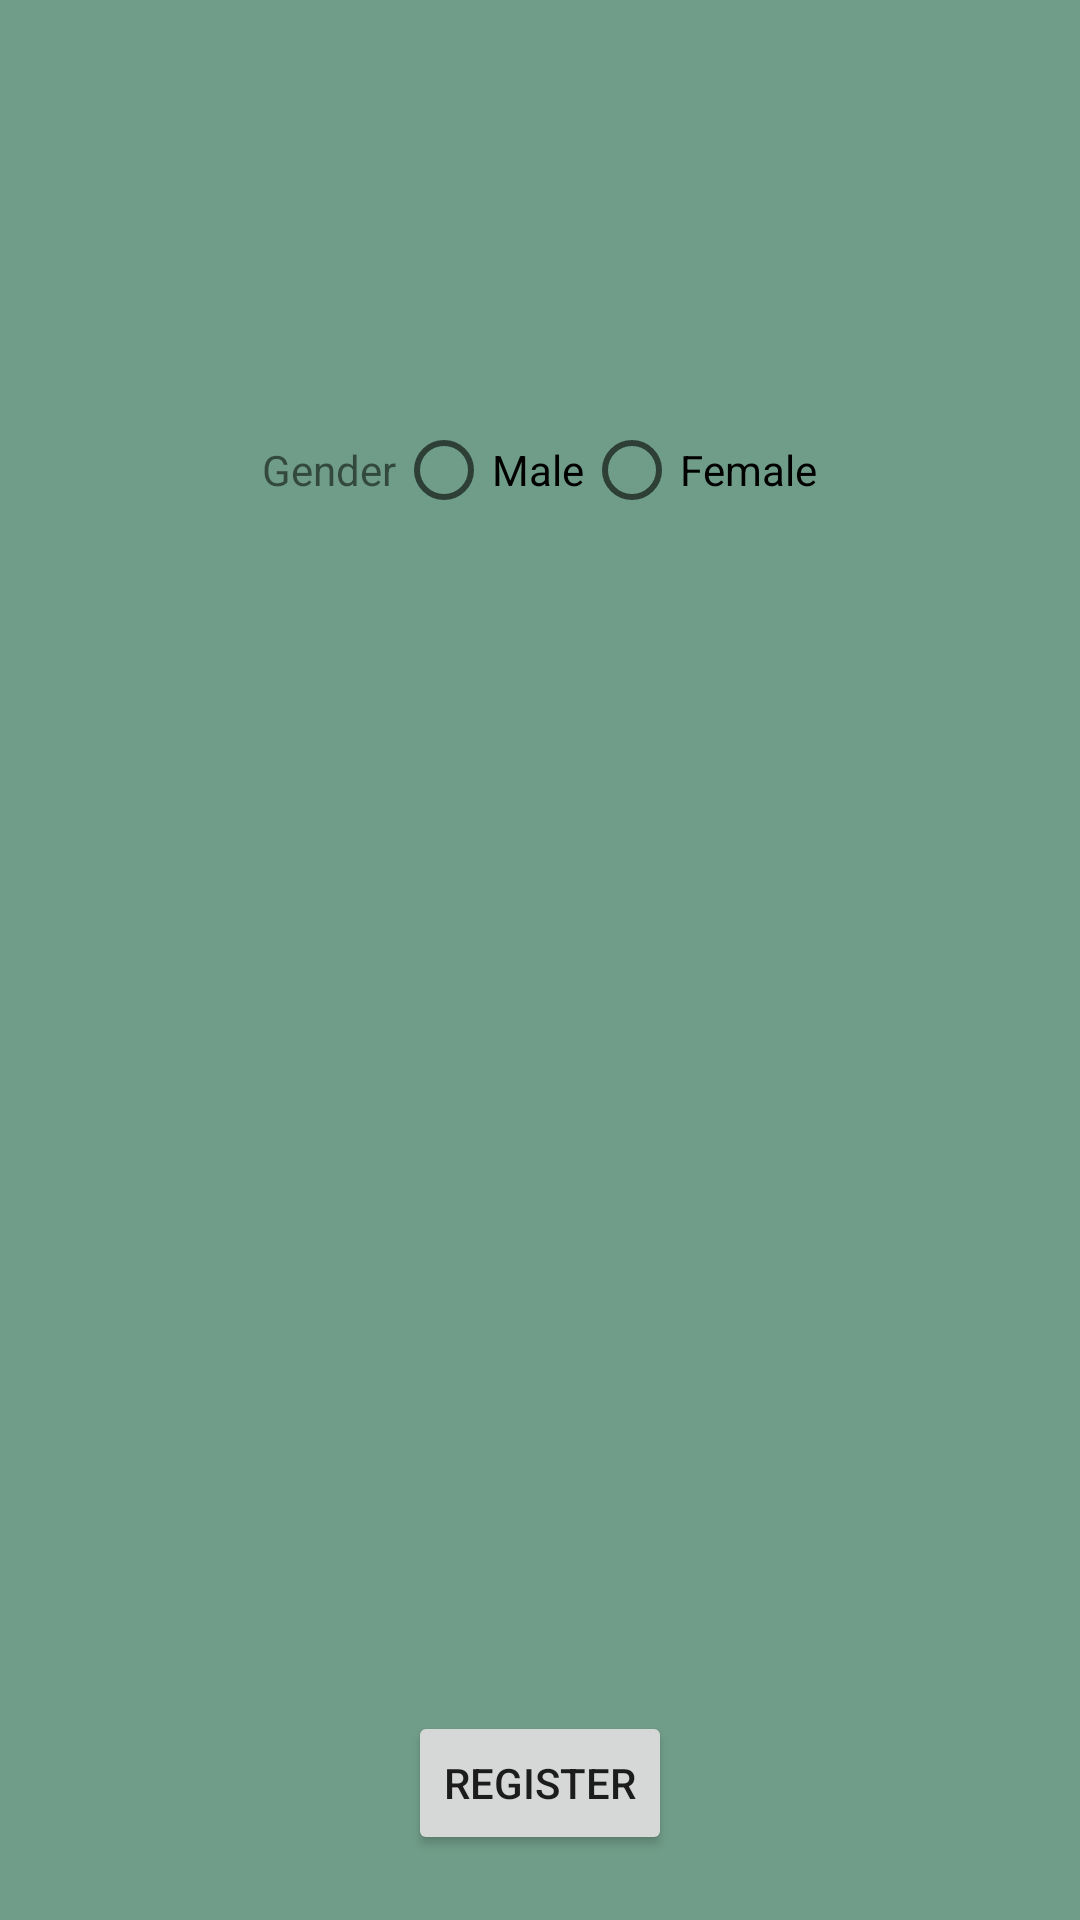

Android layout source for this screen:
<!-- AndroidManifest.xml: application theme Theme.Charityapp -->
<!-- res/layout/activity_user_registeration.xml -->
<?xml version="1.0" encoding="utf-8"?>
<LinearLayout xmlns:android="http://schemas.android.com/apk/res/android"
    xmlns:app="http://schemas.android.com/apk/res-auto"
    xmlns:tools="http://schemas.android.com/tools"
    android:layout_width="match_parent"
    android:layout_height="match_parent"
    android:gravity="center"
    android:orientation="vertical"
    tools:context=".UserRegisteration"
    android:background="@color/LightGreen">

    <TableRow
        android:layout_width="match_parent"
        android:layout_height="wrap_content"
        android:gravity="center">








        <com.google.android.material.textfield.TextInputLayout

            android:layout_width="@dimen/_250sdp"
            android:layout_height="wrap_content"
            android:hint="Firstname"
            app:startIconDrawable="@android:drawable/ic_menu_myplaces">

            <com.google.android.material.textfield.TextInputEditText
                android:id="@+id/editTextTextPersonNam"
                android:layout_width="match_parent"
                android:layout_height="wrap_content"
                app:startIconContentDescription="user"
                />

        </com.google.android.material.textfield.TextInputLayout>
    </TableRow>

    <TableRow
        android:layout_width="match_parent"
        android:layout_height="wrap_content"
        android:gravity="center">








        <com.google.android.material.textfield.TextInputLayout

            android:layout_width="@dimen/_250sdp"
            android:layout_height="wrap_content"
            android:hint="Lastname"
            app:startIconDrawable="@android:drawable/ic_menu_myplaces">

            <com.google.android.material.textfield.TextInputEditText
                android:id="@+id/editTextTextPersonNam1"
                android:layout_width="match_parent"
                android:layout_height="wrap_content"
                app:startIconContentDescription="user"
                />

        </com.google.android.material.textfield.TextInputLayout>
    </TableRow>

    <TableRow
        android:layout_width="match_parent"
        android:layout_height="wrap_content"
        android:gravity="center">

        <TextView
            android:id="@+id/textView8"
            android:layout_width="wrap_content"
            android:layout_height="wrap_content"
            android:text="Gender" />

        <RadioButton
            android:id="@+id/radioButton"
            android:layout_width="wrap_content"
            android:layout_height="wrap_content"
            android:text="Male" />

        <RadioButton
            android:id="@+id/radioButton2"
            android:layout_width="wrap_content"
            android:layout_height="wrap_content"
            android:text="Female" />
    </TableRow>

    <TableRow
        android:layout_width="match_parent"
        android:layout_height="wrap_content"
        android:gravity="center">








        <com.google.android.material.textfield.TextInputLayout

            android:layout_width="@dimen/_250sdp"
            android:layout_height="wrap_content"
            android:hint="Place"
            app:startIconDrawable="@android:drawable/ic_dialog_map">

            <com.google.android.material.textfield.TextInputEditText
                android:id="@+id/editTextTextPersonNam2"
                android:layout_width="match_parent"
                android:layout_height="wrap_content"
                app:startIconContentDescription="user" />

        </com.google.android.material.textfield.TextInputLayout>
    </TableRow>

    <TableRow
        android:layout_width="match_parent"
        android:layout_height="wrap_content"
        android:gravity="center">








        <com.google.android.material.textfield.TextInputLayout

            android:layout_width="@dimen/_250sdp"
            android:layout_height="wrap_content"
            android:hint="Post"
            app:startIconDrawable="@android:drawable/ic_menu_edit">

            <com.google.android.material.textfield.TextInputEditText
                android:id="@+id/editTextTextPersonNam3"
                android:layout_width="match_parent"
                android:layout_height="wrap_content"
                app:startIconContentDescription="user" />

        </com.google.android.material.textfield.TextInputLayout>
    </TableRow>

    <TableRow
        android:layout_width="match_parent"
        android:layout_height="wrap_content"
        android:gravity="center">








        <com.google.android.material.textfield.TextInputLayout

            android:layout_width="@dimen/_250sdp"
            android:layout_height="wrap_content"
            android:hint="Pin"
            app:startIconDrawable="@android:drawable/ic_menu_mapmode">

            <com.google.android.material.textfield.TextInputEditText
                android:id="@+id/editTextTextPersonNam4"
                android:layout_width="match_parent"
                android:layout_height="wrap_content"
                app:startIconContentDescription="user" />

        </com.google.android.material.textfield.TextInputLayout>
    </TableRow>

    <TableRow
        android:layout_width="match_parent"
        android:layout_height="wrap_content"
        android:gravity="center">








        <com.google.android.material.textfield.TextInputLayout

            android:layout_width="@dimen/_250sdp"
            android:layout_height="wrap_content"
            android:hint="Email"
            app:startIconDrawable="@android:drawable/ic_dialog_email">

            <com.google.android.material.textfield.TextInputEditText
                android:id="@+id/editTextTextPersonNam5"
                android:layout_width="match_parent"
                android:layout_height="wrap_content"
                app:startIconContentDescription="user" />

        </com.google.android.material.textfield.TextInputLayout>
    </TableRow>

    <TableRow
        android:layout_width="match_parent"
        android:layout_height="wrap_content"
        android:gravity="center">








        <com.google.android.material.textfield.TextInputLayout

            android:layout_width="@dimen/_250sdp"
            android:layout_height="wrap_content"
            android:hint="Phone"
            app:startIconDrawable="@android:drawable/ic_menu_call">

            <com.google.android.material.textfield.TextInputEditText
                android:id="@+id/editTextTextPersonNam6"
                android:layout_width="match_parent"
                android:layout_height="wrap_content"
                app:startIconContentDescription="user" />

        </com.google.android.material.textfield.TextInputLayout>
    </TableRow>

    <TableRow
        android:layout_width="match_parent"
        android:layout_height="wrap_content"
        android:gravity="center">








        <com.google.android.material.textfield.TextInputLayout

            android:layout_width="@dimen/_250sdp"
            android:layout_height="wrap_content"
            android:hint="Username"
            app:startIconDrawable="@android:drawable/ic_menu_myplaces">

            <com.google.android.material.textfield.TextInputEditText
                android:id="@+id/editTextTextPersonNam7"
                android:layout_width="match_parent"
                android:layout_height="wrap_content"
                app:startIconContentDescription="user" />

        </com.google.android.material.textfield.TextInputLayout>
    </TableRow>

    <TableRow
        android:layout_width="match_parent"
        android:layout_height="wrap_content"
        android:gravity="center">








        <com.google.android.material.textfield.TextInputLayout

            android:layout_width="@dimen/_250sdp"
            android:layout_height="wrap_content"
            android:hint="Password"
            app:startIconDrawable="@android:drawable/ic_lock_idle_lock">

            <com.google.android.material.textfield.TextInputEditText
                android:id="@+id/editTextTextPersonNam8"
                android:layout_width="match_parent"
                android:layout_height="wrap_content"
                app:startIconContentDescription="user" />

        </com.google.android.material.textfield.TextInputLayout>
    </TableRow>

    <TableRow
        android:layout_width="match_parent"
        android:layout_height="wrap_content"
        android:gravity="center">

        <Button
            android:id="@+id/button6"
            android:layout_width="wrap_content"
            android:layout_height="wrap_content"
            android:text="Register" />
    </TableRow>
</LinearLayout>
<!-- resources referenced by this layout -->
<resources>
  <color name="LightGreen">#709D89</color>
  <style name="Theme.Charityapp" parent="Theme.MaterialComponents.DayNight.NoActionBar">
          
          <item name="colorPrimary">#0F3A29</item>
          <item name="colorPrimaryVariant">@color/purple_700</item>
          <item name="colorOnPrimary">@color/white</item>
          
          <item name="colorSecondary">@color/teal_200</item>
          <item name="colorSecondaryVariant">@color/teal_700</item>
          <item name="colorOnSecondary">@color/black</item>
          
          <item name="android:statusBarColor" tools:targetApi="l">?attr/colorPrimaryVariant</item>
          
      </style>
  <color name="purple_700">#FF018786</color>
  <color name="white">#FFFFFFFF</color>
  <color name="teal_200">#FF03DAC5</color>
  <color name="teal_700">#FF018786</color>
  <color name="black">#FF000000</color>
</resources>
